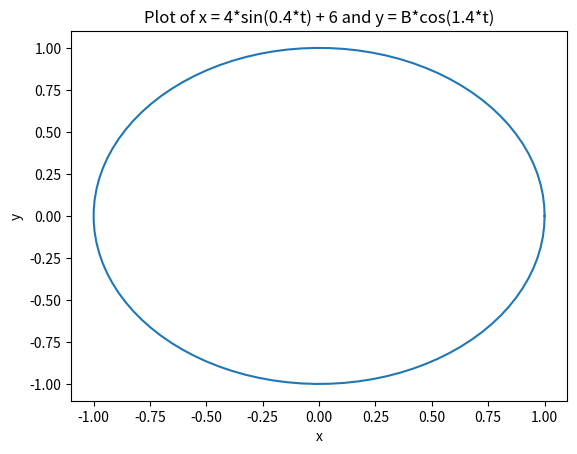
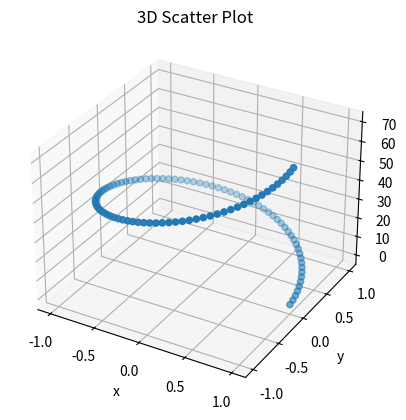

Here is the Python script that generated these plots, in order:
import numpy as np
import matplotlib.pyplot as plt

A = 1
w = 0.4
A_off = 6
B = 1
f = 2*np.pi/70 #1

# Define the parameter t
t = np.linspace(0, 70, 100) #(0, 2*np.pi, 100)

# Define the x and y coordinatesES
x = A*np.cos(f*t)
y = B*np.sin(f*t)
z = t

# Plot the curve
plt.plot(x, y)

# Add axis labels and a title
plt.xlabel('x')
plt.ylabel('y')
plt.title('Plot of x = 4*sin(0.4*t) + 6 and y = B*cos(1.4*t)')

# Display the plot
plt.show()

# Create a 3D figure
fig = plt.figure()
ax = plt.axes(projection='3d')

# Plot the scatter plot
ax.scatter(x, y, z)

# Add labels and a title
ax.set_xlabel('x')
ax.set_ylabel('y')
ax.set_zlabel('z')
ax.set_title('3D Scatter Plot')

# Show the plot
plt.show()